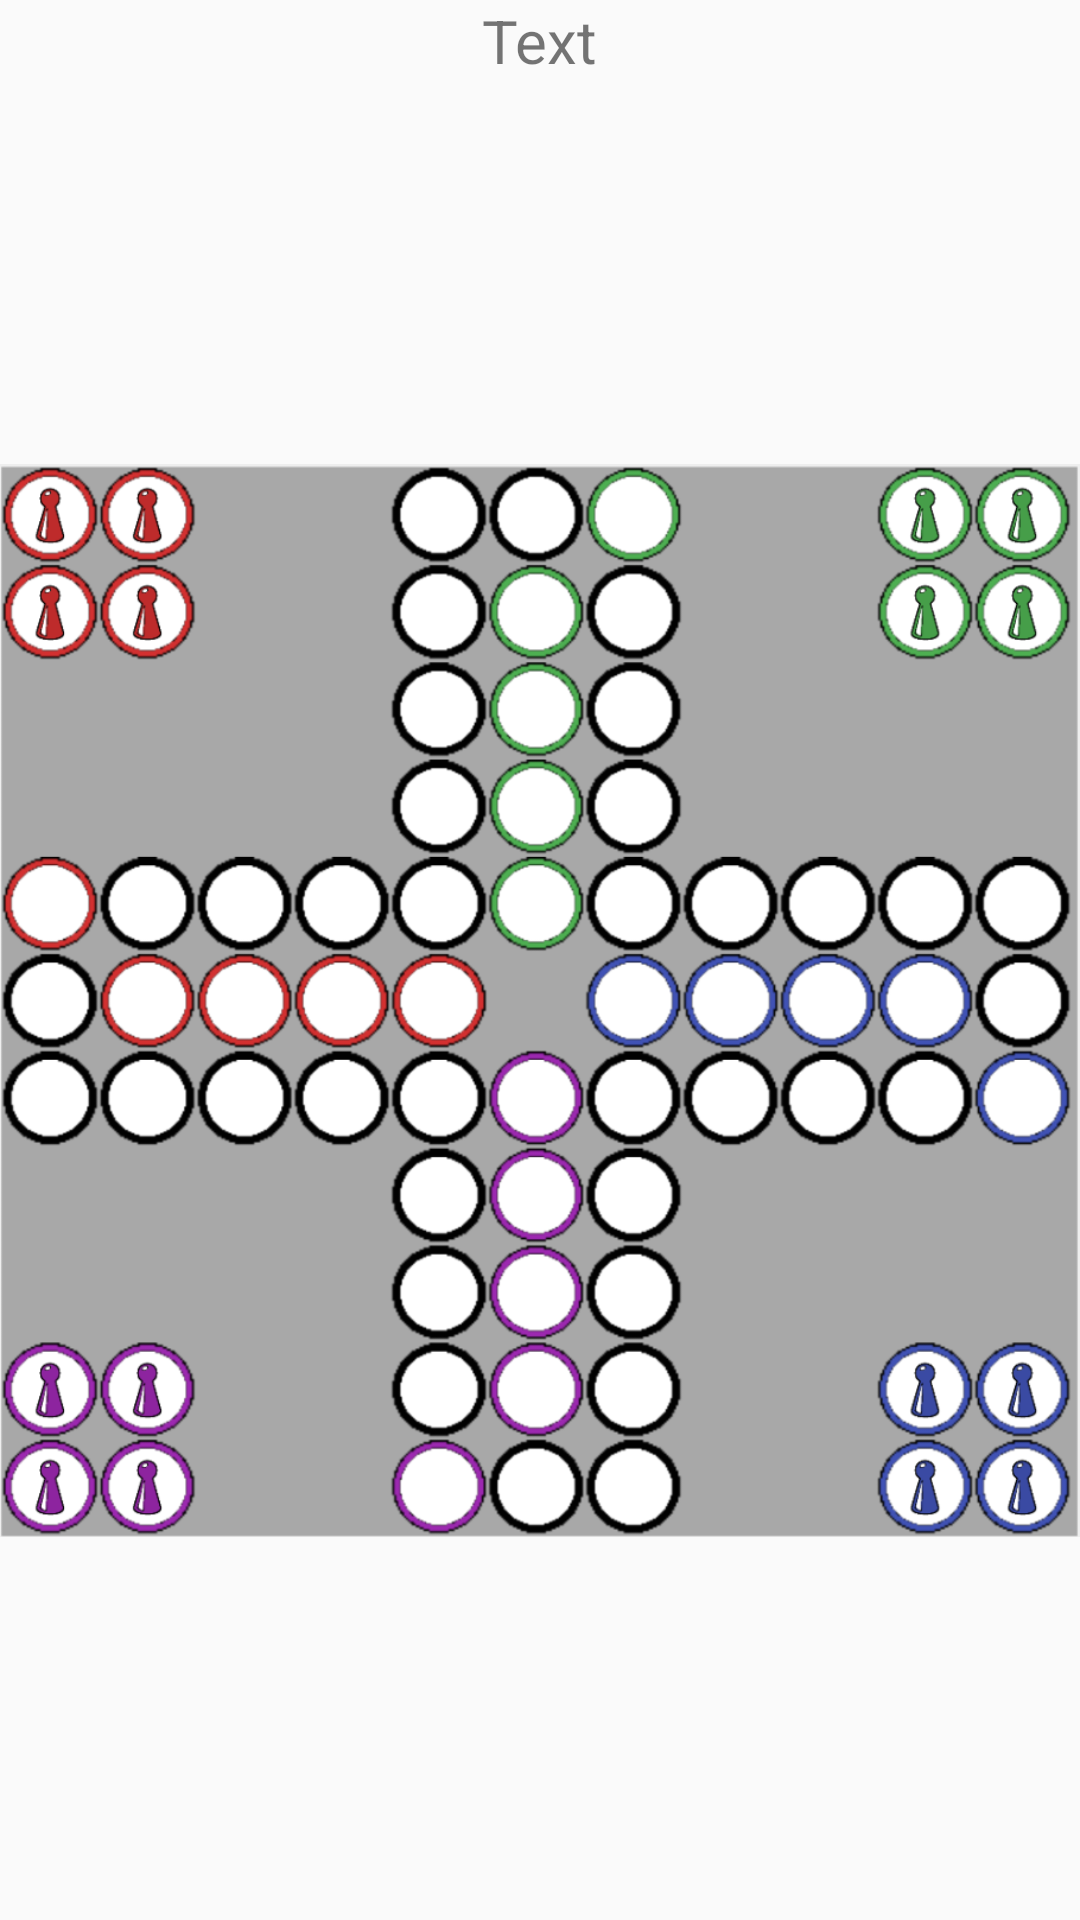

Produce the Android XML layout that renders to this screen, including the resource entries it uses.
<!-- AndroidManifest.xml: application theme AppTheme -->
<!-- res/layout/fragment_main_menu.xml -->
<?xml version="1.0" encoding="utf-8"?>
<LinearLayout xmlns:android="http://schemas.android.com/apk/res/android"
    android:orientation="vertical"
    android:layout_width="match_parent"
    android:layout_height="match_parent"
    android:gravity="center">

    <TextView
        android:id="@+id/section_label"
        android:layout_width="wrap_content"
        android:layout_height="wrap_content"
        android:layout_gravity="center"
        android:textSize="20sp"
        android:text="Text"/>

    <ImageView
        android:layout_weight="5"
        android:id="@+id/gameTypeImage"
        android:layout_width="wrap_content"
        android:adjustViewBounds="true"
        android:layout_centerInParent="true"
        android:src="@drawable/ludo"
        android:layout_height="0dp" />

</LinearLayout>
<!-- resources referenced by this layout -->
<resources>
  <!-- drawable ludo: png bitmap (drawable, 323565 bytes) -->
  <style name="AppTheme" parent="Theme.AppCompat.Light.DarkActionBar">
  		<item name="secusoLogoDrawable">@drawable/secuso_logo_black</item>
          
          <item name="colorPrimary">@color/colorPrimary</item>
          <item name="colorPrimaryDark">@color/colorPrimaryDark</item>
          <item name="colorAccent">@color/colorAccent</item>
      </style>
  <color name="colorPrimary">#024265</color>
  <color name="colorPrimaryDark">#024265</color>
  <color name="colorAccent">#0274b2</color>
</resources>
